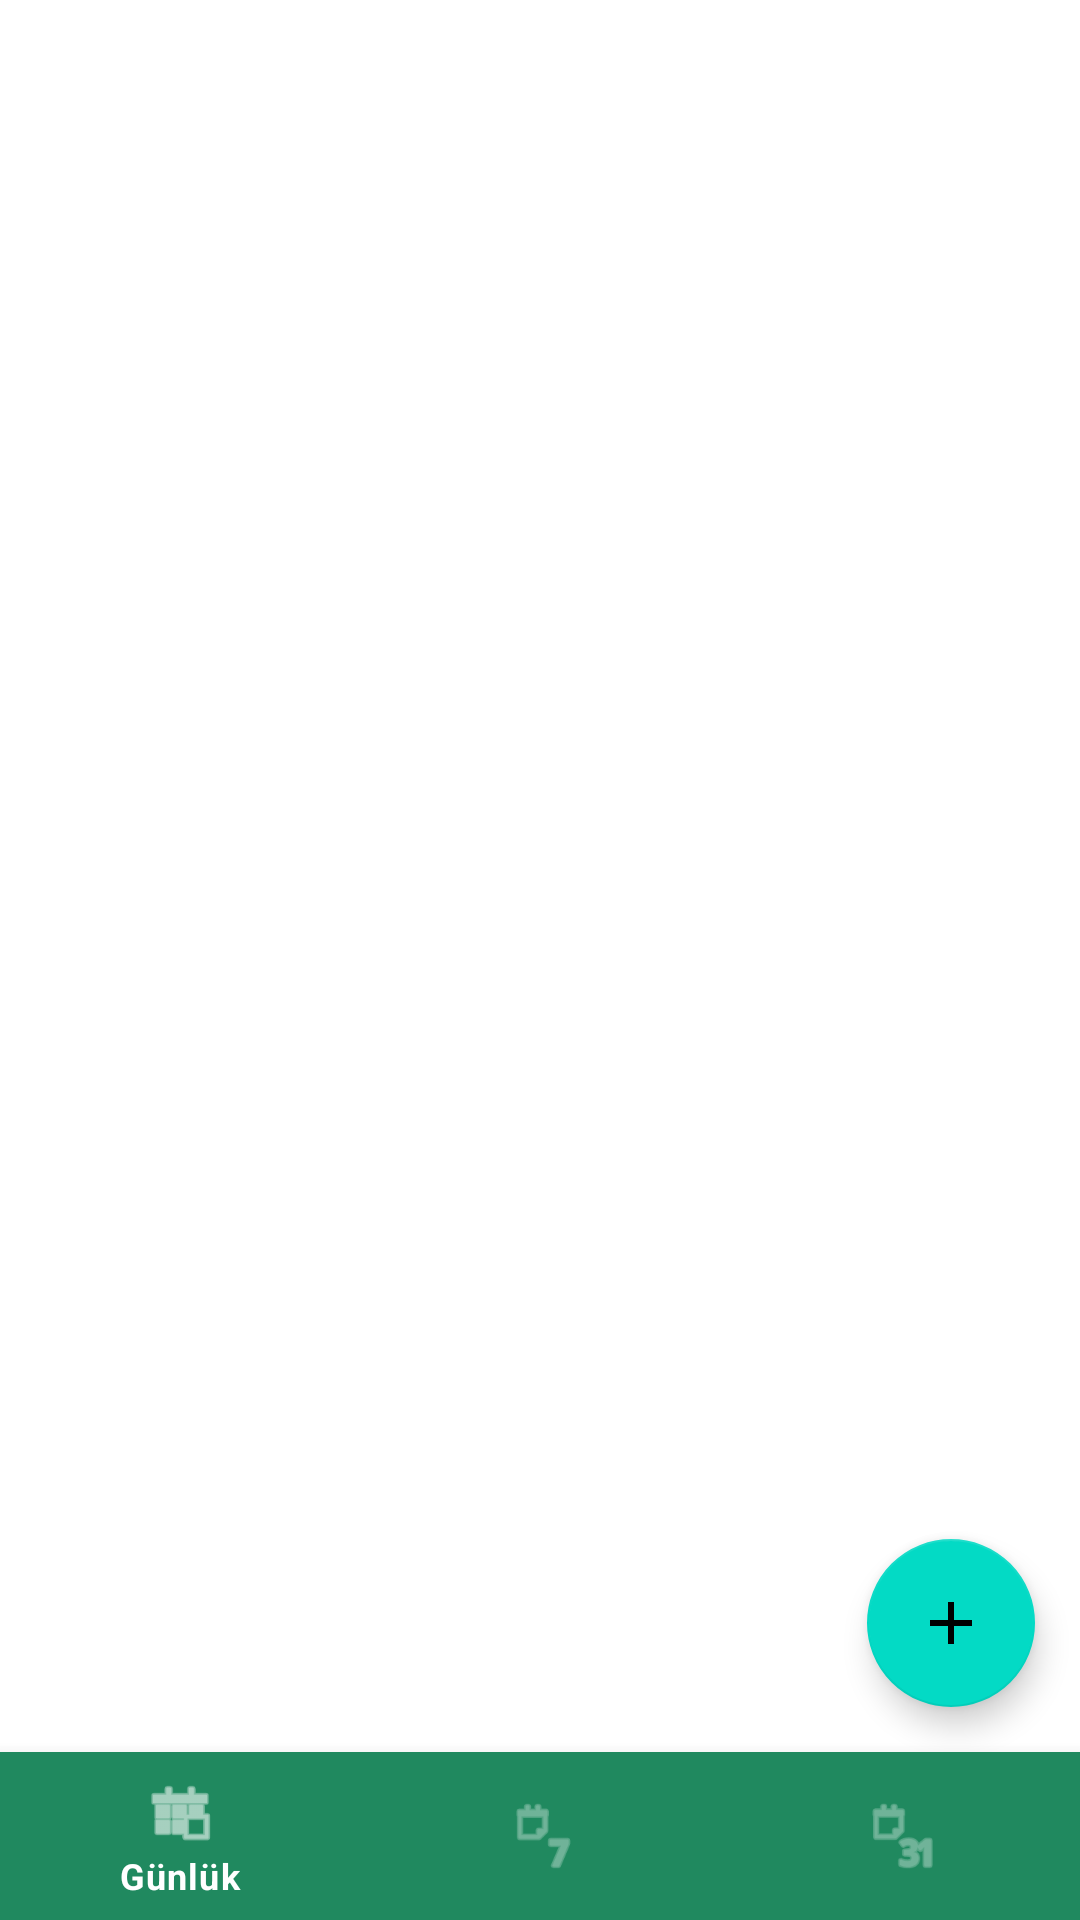

Android layout source for this screen:
<!-- AndroidManifest.xml: activity theme Theme.GörevYöneticisi -->
<!-- res/layout/activity_main.xml -->
<?xml version="1.0" encoding="utf-8"?>
<RelativeLayout xmlns:android="http://schemas.android.com/apk/res/android"
    xmlns:app="http://schemas.android.com/apk/res-auto"
    android:id="@+id/container"
    android:layout_width="match_parent"
    android:layout_height="match_parent">

    <androidx.recyclerview.widget.RecyclerView
        android:id="@+id/my_recycler_view"
        android:layout_width="match_parent"
        android:layout_height="match_parent"
        android:layout_alignParentTop="true"
        android:layout_marginBottom="56dp"
        android:scrollbars="vertical">

    </androidx.recyclerview.widget.RecyclerView>


    <com.google.android.material.floatingactionbutton.FloatingActionButton
        android:id="@+id/addButton"
        android:layout_width="wrap_content"
        android:layout_height="wrap_content"
        android:layout_alignEnd="@id/my_recycler_view"
        android:layout_alignBottom="@id/my_recycler_view"
        android:layout_margin="15dp"
        android:layout_marginStart="7dp"
        android:layout_marginTop="7dp"
        android:layout_marginEnd="7dp"
        android:layout_marginBottom="7dp"
        android:clickable="true"
        android:focusable="true"
        app:srcCompat="@drawable/ic_baseline_add_24" />

    <com.google.android.material.bottomnavigation.BottomNavigationView
        android:id="@+id/nav_view"
        style="@style/Widget.MaterialComponents.BottomNavigationView.Colored"
        android:layout_width="match_parent"
        android:layout_height="wrap_content"
        android:layout_alignParentBottom="true"
        app:menu="@menu/bottom_nav_menu"
        app:labelVisibilityMode="selected">

    </com.google.android.material.bottomnavigation.BottomNavigationView>


</RelativeLayout>
<!-- resources referenced by this layout -->
<resources>
  <!-- drawable ic_baseline_add_24 (drawable) -->
  <vector android:height="24dp" android:tint="#0E8939"
      android:viewportHeight="24" android:viewportWidth="24"
      android:width="24dp" xmlns:android="http://schemas.android.com/apk/res/android">
      <path android:fillColor="@android:color/white" android:pathData="M19,13h-6v6h-2v-6H5v-2h6V5h2v6h6v2z"/>
  </vector>
  <style name="Theme.GörevYöneticisi" parent="Theme.MaterialComponents.DayNight.DarkActionBar">
          
          <item name="colorPrimary">@color/green_500</item>
          <item name="colorPrimaryVariant">@color/green_700</item>
          <item name="colorOnPrimary">@color/white</item>
          
          <item name="colorSecondary">@color/teal_200</item>
          <item name="colorSecondaryVariant">@color/teal_700</item>
          <item name="colorOnSecondary">@color/black</item>
          
          <item name="android:statusBarColor" tools:targetApi="l">?attr/colorOnSecondary</item>
          
      </style>
  <color name="green_500">#20895F</color>
  <color name="green_700">#0E8939</color>
  <color name="white">#FFFFFFFF</color>
  <color name="teal_200">#FF03DAC5</color>
  <color name="teal_700">#FF018786</color>
  <color name="black">#FF000000</color>
</resources>
